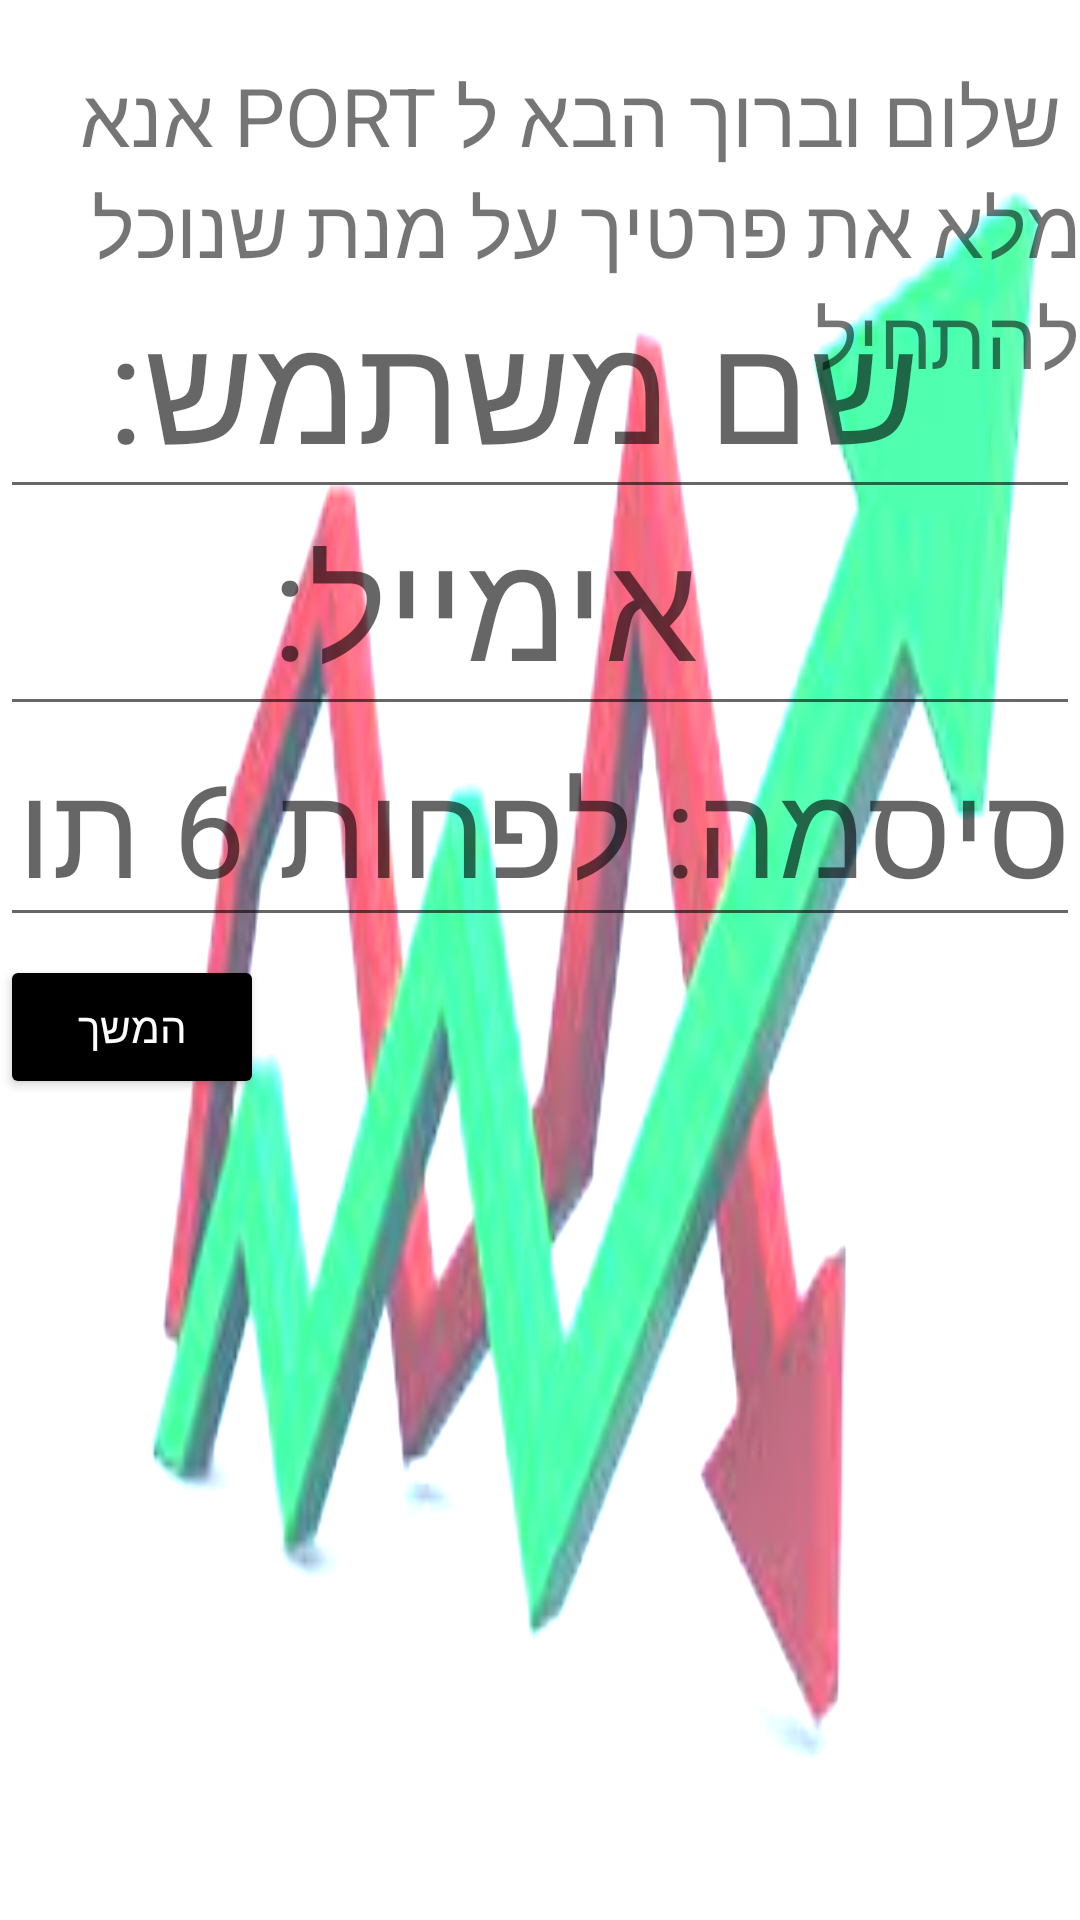

Android layout source for this screen:
<!-- AndroidManifest.xml: application theme Theme.MyApplication -->
<!-- res/layout/activity_register.xml -->
<?xml version="1.0" encoding="utf-8"?>
<androidx.constraintlayout.widget.ConstraintLayout xmlns:android="http://schemas.android.com/apk/res/android"
    xmlns:app="http://schemas.android.com/apk/res-auto"
    xmlns:tools="http://schemas.android.com/tools"
    android:layout_width="match_parent"
    android:layout_height="match_parent"
    tools:context=".RegisterActivity"
    android:background="@drawable/greengraf"
    android:backgroundTint="#446178"
    android:backgroundTintMode="add">

    <TextView

        android:layout_width="wrap_content"
        android:layout_height="wrap_content"
        android:layout_gravity="center"
        android:layout_margin="10sp"
        android:padding="10sp"
        android:text=" שלום וברוך הבא ל PORT אנא מלא את פרטיך על מנת שנוכל להתחיל  "
        android:textSize="27dp"
        app:layout_constraintBottom_toBottomOf="parent"
        app:layout_constraintHorizontal_bias="0.0"
        app:layout_constraintLeft_toLeftOf="parent"
        app:layout_constraintRight_toRightOf="parent"
        app:layout_constraintTop_toTopOf="parent"
        app:layout_constraintVertical_bias="0.0" />

    <EditText
        android:id="@+id/etUserNameIRegister"
        android:layout_width="match_parent"
        android:layout_height="70dp"
        android:hint="    שם משתמש:"
        android:inputType="text"
        android:textColor="#000000"
        android:textSize="50dp"
        app:layout_constraintBottom_toBottomOf="parent"
        app:layout_constraintHorizontal_bias="0.0"
        app:layout_constraintLeft_toLeftOf="parent"
        app:layout_constraintRight_toRightOf="parent"
        app:layout_constraintTop_toTopOf="parent"
        app:layout_constraintVertical_bias="0.175" />

    <EditText
        android:id="@+id/etMailInRegister"
        android:layout_width="match_parent"
        android:layout_height="70dp"
        android:hint="          אימייל: "
        android:inputType="text"
        android:textColor="#000000"
        android:textSize="50dp"
        app:layout_constraintBottom_toBottomOf="parent"
        app:layout_constraintHorizontal_bias="0.0"
        app:layout_constraintLeft_toLeftOf="parent"
        app:layout_constraintRight_toRightOf="parent"
        app:layout_constraintTop_toTopOf="parent"
        app:layout_constraintVertical_bias="0.302" />

    <EditText
        android:id="@+id/etPassInRegister"
        android:layout_width="match_parent"
        android:layout_height="70dp"
        android:hint="סיסמה: לפחות 6 תווים"
        android:inputType="text"
        android:textColor="#000000"
        android:textSize="43dp"
        app:layout_constraintBottom_toBottomOf="parent"
        app:layout_constraintHorizontal_bias="0.0"
        app:layout_constraintLeft_toLeftOf="parent"
        app:layout_constraintRight_toRightOf="parent"
        app:layout_constraintTop_toTopOf="parent"
        app:layout_constraintVertical_bias="0.425" />

    <Button
        android:id="@+id/btnRegister"
        android:layout_width="wrap_content"
        android:layout_height="wrap_content"
        android:layout_marginTop="76dp"
        android:backgroundTint="#000000"
        android:onClick="giser"
        android:text="המשך"
        android:textColor="#FFFFFF"
        app:layout_constraintEnd_toEndOf="parent"
        app:layout_constraintHorizontal_bias="0.0"
        app:layout_constraintStart_toStartOf="parent"
        app:layout_constraintTop_toTopOf="@+id/etPassInRegister" />

</androidx.constraintlayout.widget.ConstraintLayout>
<!-- resources referenced by this layout -->
<resources>
  <!-- drawable greengraf: jpg bitmap (drawable, 6817 bytes) -->
  <style name="Theme.MyApplication" parent="Theme.MaterialComponents.DayNight.DarkActionBar">
          
          <item name="colorPrimary">#11FF00</item>
          <item name="colorPrimaryVariant">@color/purple_700</item>
          <item name="colorOnPrimary">@color/white</item>
          
          <item name="colorSecondary">@color/teal_200</item>
          <item name="colorSecondaryVariant">@color/teal_700</item>
          <item name="colorOnSecondary">@color/black</item>
          
          <item name="android:statusBarColor" tools:targetApi="l">?attr/colorPrimaryVariant</item>
          
      </style>
  <!-- not gathered from this repository: default colours our renderer supplied (Android Studio template values) -->
  <color name="purple_700">#FF3700B3</color>
  <color name="teal_200">#FF03DAC5</color>
  <color name="teal_700">#FF018786</color>
  <color name="black">#FF000000</color>
  <color name="white">#FFFFFFFF</color>
</resources>
